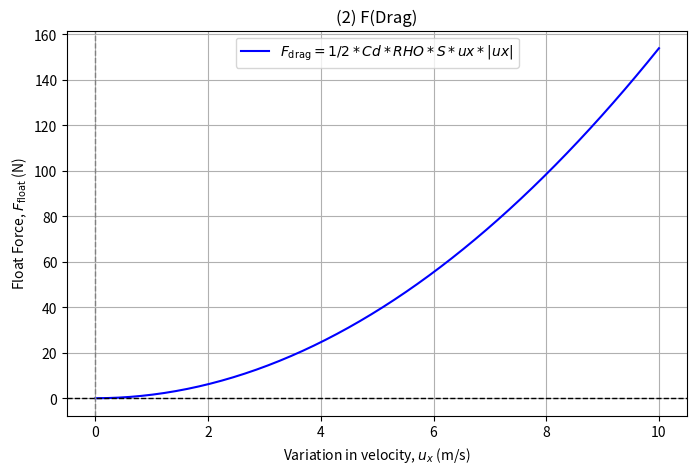

Write the Python code that produced this figure.
"""(2) F(Drag): Represents the hydrodynamic force of the float, given on the basis of the Morison equation.

     F(Drag) = 1/2 * Cd * p * S * ux * |ux|,

Where:

    Cd = the drag coefficient of the float, computed as:

    S = the projected area of the immersed portion perpendicular to the flow direction,

    p (Rho) = the density of the seawater,

    ux = the horizontal velocity of the float,

This graph is plotted as a function of force (N) per variation in horizontal velocity (m/s)

Values:

    Cd = 0.0030,

       an average, between the range of the Cd of a Kayak and a Keelboat.
    

         [Another option]: Cd = (2 * M * G)/(p A ux^2) [Youtube]
      

    S = Computed as
            A(rectangle) + A(triangle)
            = (w * h(rectangle)) + (1/2 * w * h(triangle))
            = (0.81 * 0.1) + (1/2 * 0.81 * 0.13)
            = 0.081 + 0.05265
            = 0.13365 m^2 = 0.134 m^2
          
        Values are estimates taken from WG spec sheet:

        WG float dimensions = (l * w * h) = 305 cm * 81 cm * 23 cm

          height was split between triangle
      

    p (Rho) = 1026 kg/m^3


(2.1) F(Drag_1): For computation of umbilical chord.

    F(Drag_1) = 1/2 * Cd * p * S * ux * |ux|,

Where:

    Cd = the drag coefficient of the umbilical chord

    S = the projected area of the immersed portion perpendicular to the flow direction,

    p (Rho) = the density of the seawater,

    ux = the horizontal velocity of the float,

(2.2) F(Drag_2): For computation of towed body.

    F(Drag_2) = 1/2 * Cd * p * S * ux * |ux|,

Where:

    Cd = the drag coefficient of the towed body

    S = the projected area of the immersed portion perpendicular to the flow direction,

    p (Rho) = the density of the seawater,

    ux = the horizontal velocity of the towed body,
    
"""

import numpy as np
import matplotlib.pyplot as plt

# Range for ux (variation in horizontal velocity)
ux_values = np.linspace(0, 10, 50)

# Constants
M = 155  # mass of the float (kg)
G = 9.8  # acceleration due to gravity (m/s^2)
RHO = 1026  # density of seawater (kg/m^3)
A = 0.19  # cross-sectional area of the float (m^2)
S = 1 # projected area of immersed portion (m^2) | SAMPLE
Cd = 0.0030
# Cd = (2 * M * G)/(1026 * 0.19 * pow(ux_values, 2)) # drag coefficient (dimensionless)


# Compute F_drag for different values of y1
F_drag = 1/2 * Cd * RHO * S * ux_values * abs(ux_values)

# Plotting
plt.figure(figsize=(8, 5))
plt.plot(ux_values, F_drag, label=r'$F_{\text{drag}} = 1/2 * Cd * RHO * S * ux * |ux|$', color='b')
plt.axhline(0, color='black', linestyle='--', linewidth=1)  # Equilibrium line
plt.axvline(0, color='gray', linestyle='--', linewidth=1)  # Reference line for y1 = 0

# Labels and title
plt.xlabel(r'Variation in velocity, $u_x$ (m/s)')
plt.ylabel(r'Float Force, $F_{\text{float}}$ (N)')
plt.title('(2) F(Drag)')
plt.legend()
plt.grid(True)

# Plot
plt.show()